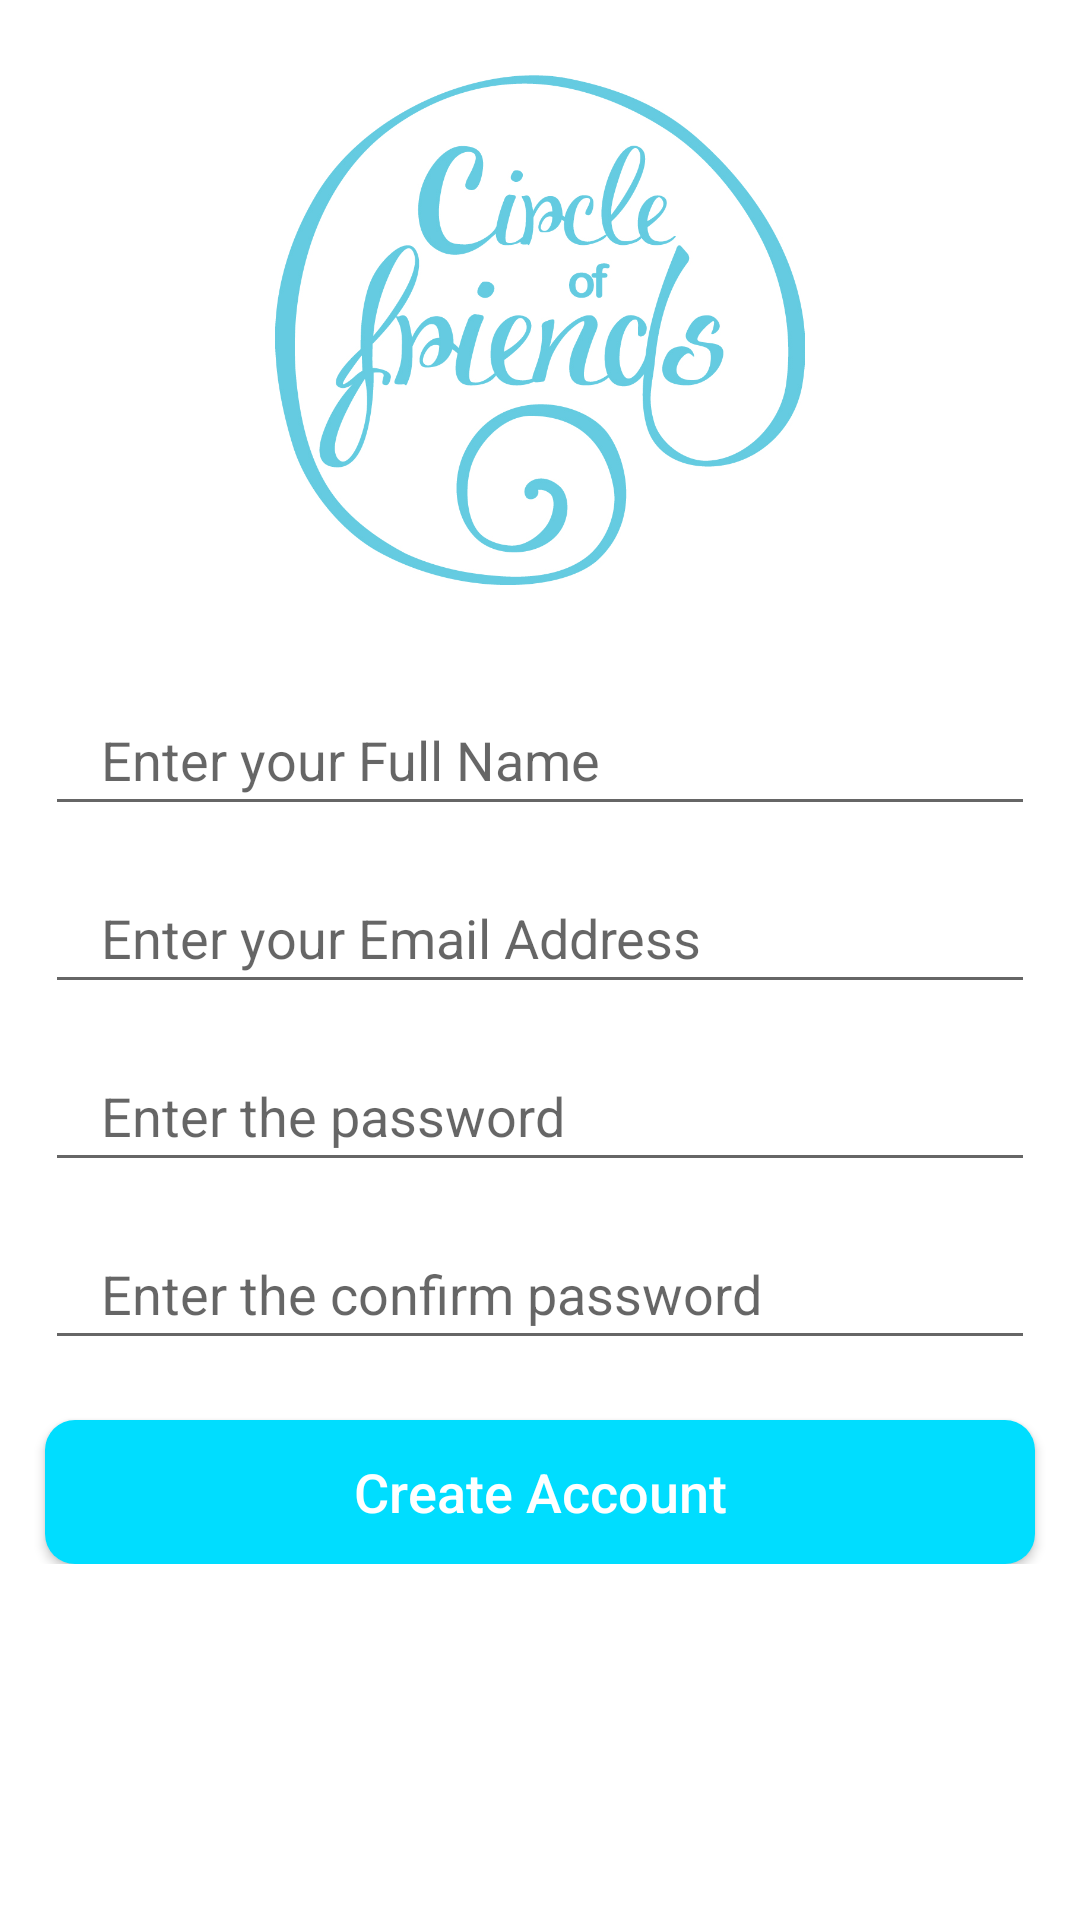

This screen was rendered from an Android layout file. Write that file and the resources it references.
<!-- AndroidManifest.xml: application theme Theme.FriendsTrackerAndroidApp -->
<!-- res/layout/activity_registration_screen.xml -->
<?xml version="1.0" encoding="utf-8"?>
<androidx.constraintlayout.widget.ConstraintLayout xmlns:android="http://schemas.android.com/apk/res/android"
    xmlns:app="http://schemas.android.com/apk/res-auto"
    xmlns:tools="http://schemas.android.com/tools"
    android:id="@+id/activity_main2"
    android:layout_width="match_parent"
    android:layout_height="match_parent"
    tools:context=".RegistrationScreen"
    android:background="@android:color/white">

    <ScrollView
        android:layout_width="0dp"
        android:layout_height="0dp"
        app:layout_constraintTop_toTopOf="parent"
        app:layout_constraintTop_creator="1"
        app:layout_constraintBottom_toBottomOf="parent"
        app:layout_constraintBottom_creator="1"
        app:layout_constraintLeft_toLeftOf="parent"
        app:layout_constraintLeft_creator="1"
        app:layout_constraintRight_toRightOf="parent"
        app:layout_constraintRight_creator="1"
        app:layout_constraintVertical_bias="0.050000012">
        <LinearLayout
            android:layout_width="match_parent"
            android:layout_height="wrap_content"
            android:orientation="vertical">
            <ImageView
                android:layout_width="wrap_content"
                android:layout_height="170dp"
                android:src="@drawable/background1"
                android:layout_marginTop="25dp"
                android:id="@+id/imageView"/>
            <EditText
                android:layout_width="match_parent"
                android:layout_height="wrap_content"
                android:id="@+id/user_input"
                android:layout_marginLeft="15dp"
                android:layout_marginRight="15dp"
                android:padding="10dp"
                android:drawablePadding="8dp"
                android:drawableLeft="@drawable/ic_email_black_24dp"
                android:ems="10"
                android:hint="  Enter your Full Name"
                android:inputType="text"
                android:layout_marginTop="36dp"/>
            <EditText
                android:layout_width="match_parent"
                android:layout_height="wrap_content"
                android:id="@+id/email_input"
                android:layout_marginLeft="15dp"
                android:layout_marginRight="15dp"
                android:padding="10dp"
                android:drawablePadding="8dp"
                android:drawableLeft="@drawable/ic_email_black_24dp"
                android:ems="10"
                android:hint="  Enter your Email Address"
                android:inputType="textEmailAddress"
                android:layout_marginTop="15dp"/>
            <EditText
                android:layout_width="match_parent"
                android:layout_height="wrap_content"
                android:id="@+id/pass_input"
                android:layout_marginLeft="15dp"
                android:layout_marginRight="15dp"
                android:padding="10dp"
                android:drawableLeft="@drawable/ic_lock_black_24dp"
                android:ems="10"
                android:drawablePadding="8dp"
                android:layout_marginTop="15dp"
                android:hint="  Enter the password"
                android:inputType="textPassword"/>
            <EditText
                android:layout_width="match_parent"
                android:layout_height="wrap_content"
                android:id="@+id/cpass_input"
                android:layout_marginLeft="15dp"
                android:layout_marginRight="15dp"
                android:padding="10dp"
                android:drawablePadding="8dp"
                android:drawableLeft="@drawable/ic_lock_black_24dp"
                android:ems="10"
                android:layout_marginTop="15dp"
                android:hint="  Enter the confirm password"
                android:inputType="textPassword"/>
            <androidx.appcompat.widget.AppCompatButton
                android:layout_width="match_parent"
                android:layout_height="wrap_content"
                android:id="@+id/register_button"
                android:layout_marginLeft="15dp"
                android:layout_marginRight="15dp"
                android:background="@drawable/button_border"
                android:textColor="@android:color/white"
                android:textSize="18sp"
                android:textAllCaps="false"
                android:text="Create Account"
                android:layout_marginTop="20dp"/>
        </LinearLayout>
    </ScrollView>

</androidx.constraintlayout.widget.ConstraintLayout>
<!-- resources referenced by this layout -->
<resources>
  <!-- drawable background1: jpg bitmap (drawable, 231289 bytes) -->
  <!-- drawable button_border (drawable) -->
  <?xml version="1.0" encoding="utf-8"?>
  <shape xmlns:android="http://schemas.android.com/apk/res/android">
  
      <solid android:color="@android:color/holo_blue_bright" />
  
      <corners
          android:radius="10dp"/>
  </shape>
  <style name="Theme.FriendsTrackerAndroidApp" parent="Theme.MaterialComponents.Light.NoActionBar">
          
          <item name="colorPrimary">@color/purple_500</item>
          <item name="colorPrimaryVariant">@color/purple_700</item>
          <item name="colorOnPrimary">@color/white</item>
          
          <item name="colorSecondary">@color/teal_200</item>
          <item name="colorSecondaryVariant">@color/teal_700</item>
          <item name="colorOnSecondary">@color/black</item>
          
          <item name="android:statusBarColor" tools:targetApi="l">?attr/colorPrimaryVariant</item>
          
      </style>
  <color name="purple_500">@android:color/holo_blue_light</color>
  <color name="purple_700">@android:color/holo_blue_light</color>
  <color name="white">#FFFFFFFF</color>
  <color name="teal_200">#FF03DAC5</color>
  <color name="teal_700">#FF018786</color>
  <color name="black">#FF000000</color>
</resources>
